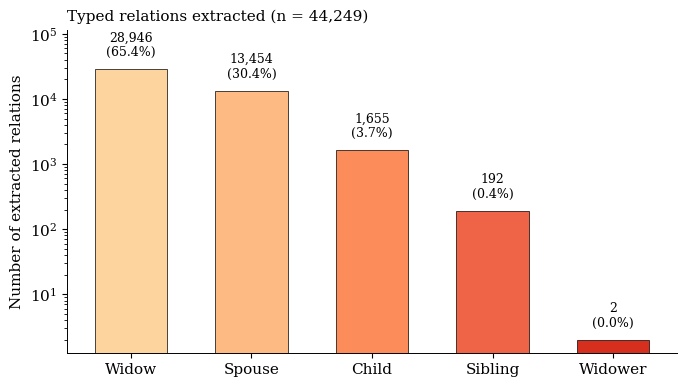

The script that saved this image:
#!/usr/bin/env python3
"""
Plot distribution of extracted relation types as a bar chart.

Reads relation type counts from rq3_network_stats_v3.json and produces
a log-scale bar chart showing the five relation types with counts
and percentages.

Outputs:
  - fig_rq3_relation_types.png (300 DPI)
  - fig_rq3_relation_types.pdf

Setup:
    Edit the paths in the CONFIGURATION block below, then run:

        python3 plot_relation_types.py
"""

import matplotlib
matplotlib.use("Agg")
import matplotlib.pyplot as plt
import matplotlib.cm as cm
from pathlib import Path

# ── CONFIGURATION ────────────────────────────────────────────────────

OUTPUT_DIR = Path("output")

# ── END CONFIGURATION ────────────────────────────────────────────────

LABELS = ["Widow", "Spouse", "Child", "Sibling", "Widower"]
COUNTS = [28946, 13454, 1655, 192, 2]


def main():
    OUTPUT_DIR.mkdir(parents=True, exist_ok=True)
    total = sum(COUNTS)

    plt.rcParams.update({
        "font.family": "serif",
        "font.serif": ["Times New Roman", "Times", "DejaVu Serif"],
        "font.size": 11,
        "axes.linewidth": 0.7,
    })

    fig, ax = plt.subplots(figsize=(7, 4))

    colors = cm.OrRd([(i + 2) / (len(LABELS) + 3)
                       for i in range(len(LABELS))])

    bars = ax.bar(LABELS, COUNTS, color=colors, edgecolor="black",
                  linewidth=0.5, width=0.6)

    ax.set_yscale("log")
    ax.set_ylabel("Number of extracted relations")
    ax.set_title(f"Typed relations extracted (n = {total:,})",
                 loc="left", fontsize=11)

    ax.spines["top"].set_visible(False)
    ax.spines["right"].set_visible(False)

    for bar, count in zip(bars, COUNTS):
        pct = count / total * 100
        ax.text(bar.get_x() + bar.get_width() / 2,
                count * 1.4,
                f"{count:,}\n({pct:.1f}%)",
                ha="center", va="bottom", fontsize=9)

    ax.set_ylim(top=COUNTS[0] * 4)

    fig.tight_layout()

    for ext in ("png", "pdf"):
        fig.savefig(OUTPUT_DIR / f"fig_rq3_relation_types.{ext}",
                    dpi=300, bbox_inches="tight")
    plt.close(fig)
    print(f"Saved to {OUTPUT_DIR}/")


if __name__ == "__main__":
    main()
